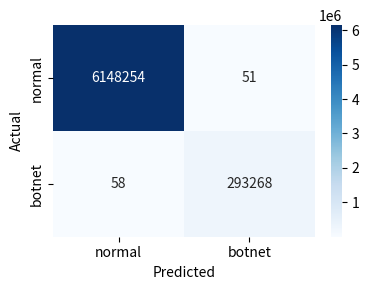

This figure's Python source: (Note: this script raises an exception after producing the figure.)
import matplotlib.pyplot as plt
import seaborn as sns

conf_matrix = {
    'n_3_1': [[6148254, 51], [58, 293268]],
    'n_3_2': [[263376, 12], [2, 29929]]
}

conf_labels = {
    'n_3_1': ['normal', 'botnet'],
    'n_3_2': ['botnet', 'botnet_spam']
}

for key, value in conf_matrix.items():
    print(f"{key}: {value}")
    plt.figure(figsize=(4, 3))
    sns.heatmap(value, annot=True, fmt='d', cmap='Blues',
                xticklabels=conf_labels[key],
                yticklabels=conf_labels[key])
    
    # Add axis labels
    plt.xlabel('Predicted')
    plt.ylabel('Actual')

    plt.tight_layout()
    # plt.show()
    # Optional: 
    plt.savefig(f'n features 2 x 2/{key}.png', bbox_inches='tight')
    plt.close()